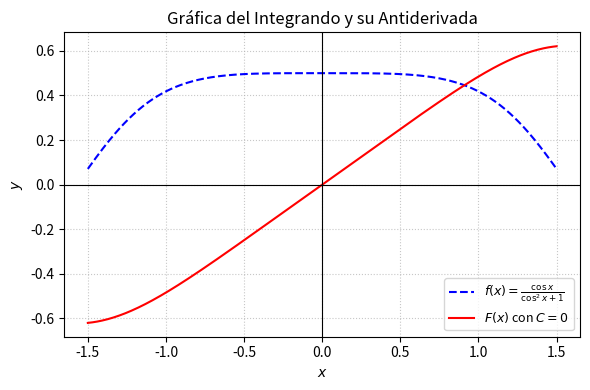

Reproduce this figure in Python. (Note: this script raises an exception after producing the figure.)
import matplotlib
matplotlib.use('Agg')
import numpy as np
import matplotlib.pyplot as plt

# Definir el dominio de la función, evitando las asíntotas donde sin(x) = sqrt(2) (lo cual no ocurre en los reales)
x = np.linspace(-1.5, 1.5, 400)

# Función integrando f(x)
f = np.cos(x) / (np.cos(x)**2 + 1)

# Antiderivada F(x) con C = 0
F = (np.sqrt(2) / 4) * np.log(np.abs((np.sqrt(2) + np.sin(x)) / (np.sqrt(2) - np.sin(x))))

plt.figure(figsize=(6, 4))
plt.plot(x, f, label=r'$f(x) = \frac{\cos x}{\cos^2 x + 1}$', color='blue', linestyle='--')
plt.plot(x, F, label=r'$F(x)$ con $C=0$', color='red')

plt.title('Gráfica del Integrando y su Antiderivada')
plt.xlabel('$x$')
plt.ylabel('$y$')
plt.axhline(0, color='black', linewidth=0.8, linestyle='-')
plt.axvline(0, color='black', linewidth=0.8, linestyle='-')
plt.grid(True, linestyle=':', alpha=0.7)
plt.legend(loc='best', fontsize=9)
plt.tight_layout()
plt.savefig(r'semana_04/graficas/SEM04_P21_grafica.png', dpi=300, bbox_inches='tight')
plt.close()
